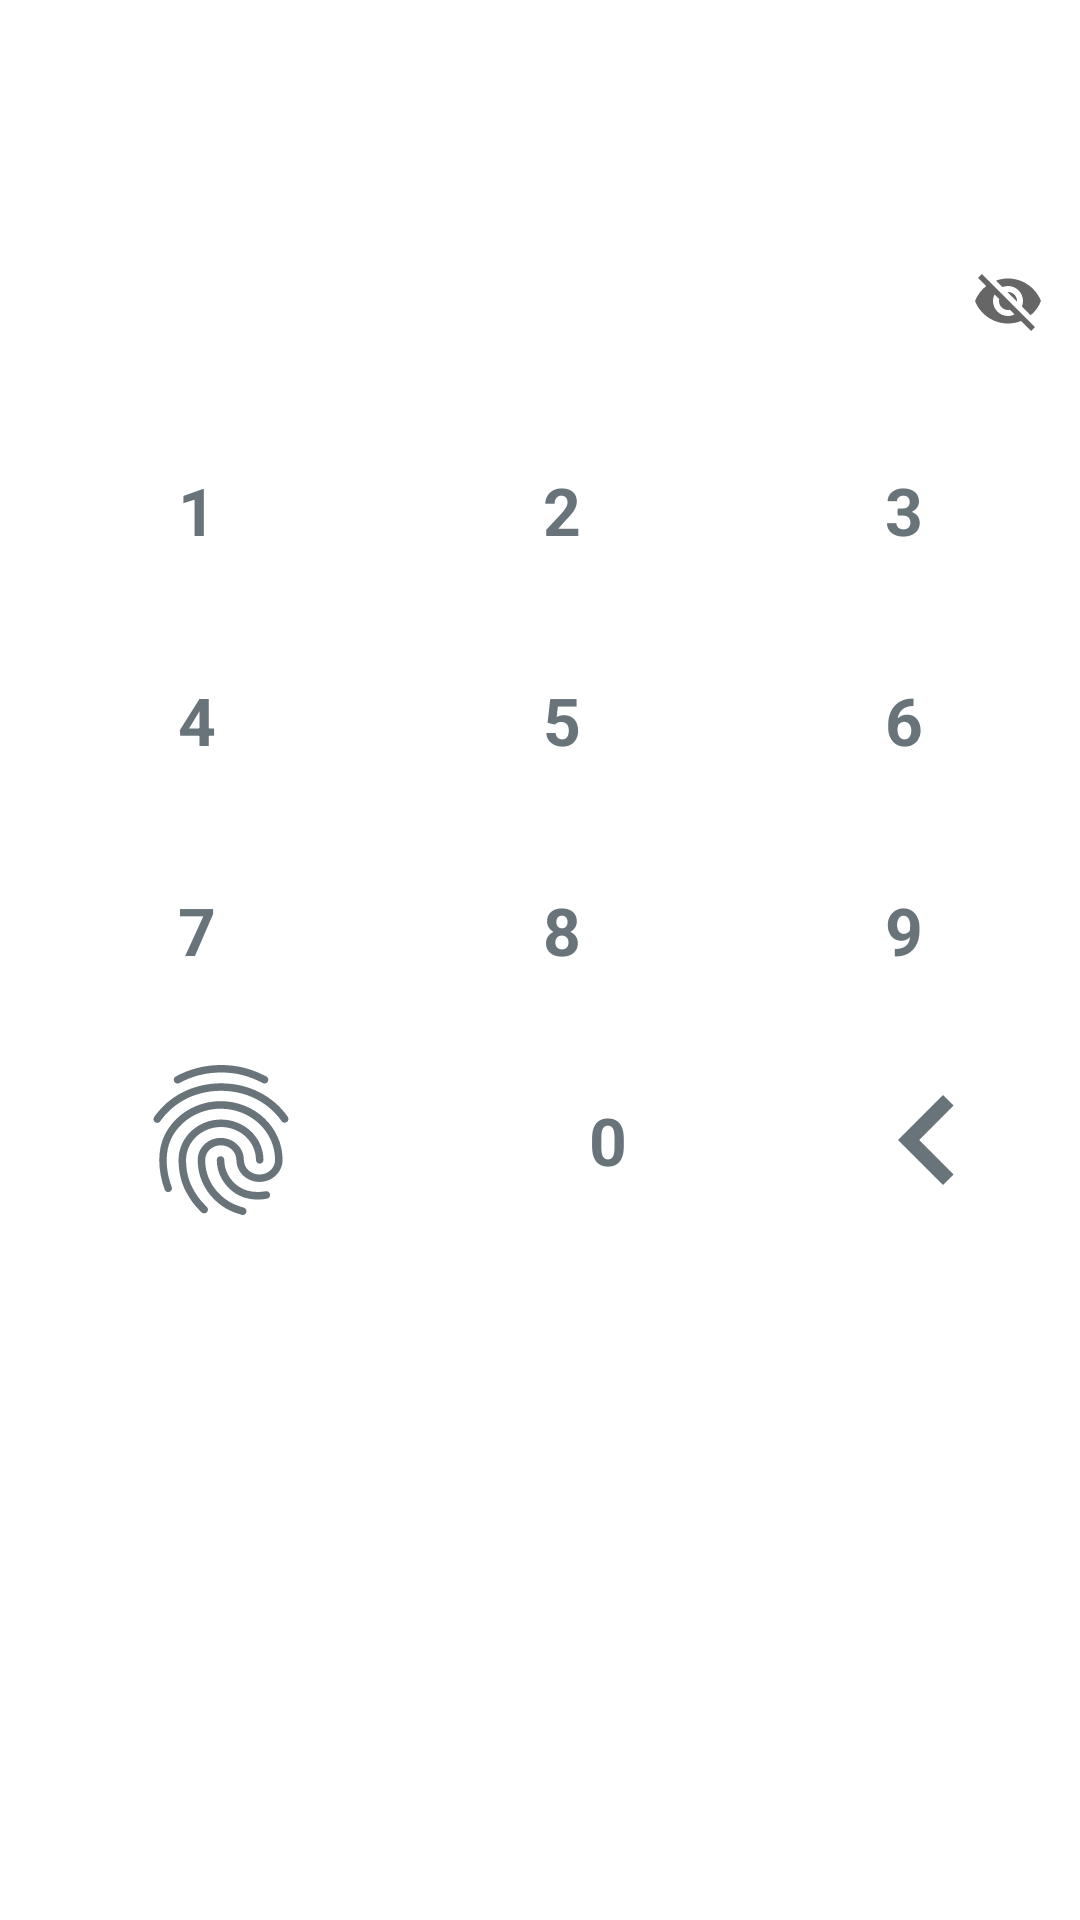

Layout XML and referenced resources for this Android screen:
<!-- AndroidManifest.xml: application theme Theme.Alternasavings -->
<!-- res/layout/keypad.xml -->
<?xml version="1.0" encoding="utf-8"?>
<androidx.constraintlayout.widget.ConstraintLayout xmlns:android="http://schemas.android.com/apk/res/android"
    xmlns:app="http://schemas.android.com/apk/res-auto"
    android:layout_width="match_parent"
    android:layout_height="match_parent">

    <com.google.android.material.textfield.TextInputLayout
        android:id="@+id/ti_input"
        style="@style/Widget.MaterialComponents.TextInputLayout.OutlinedBox"
        android:layout_width="match_parent"
        android:layout_height="70dp"
        android:layout_marginTop="60dp"
        app:boxBackgroundMode="none"
        app:endIconMode="password_toggle"
        app:layout_constraintEnd_toEndOf="parent"
        app:layout_constraintStart_toStartOf="parent"
        app:layout_constraintTop_toTopOf="parent">

        <com.google.android.material.textfield.TextInputEditText
            android:id="@+id/et_input"
            android:layout_width="match_parent"
            android:layout_height="match_parent"
            android:cursorVisible="false"
            android:maxLength="6"
            android:textAlignment="center"
            android:textSize="25sp" />

    </com.google.android.material.textfield.TextInputLayout>

    <androidx.constraintlayout.widget.ConstraintLayout
        android:id="@+id/cl_keypad"
        android:layout_width="match_parent"
        android:layout_height="wrap_content"
        app:layout_constraintTop_toBottomOf="@+id/ti_input">

        <Button
            android:id="@+id/tv_1"
            style="@style/Widget.Material3.Button.OutlinedButton"
            android:layout_width="0dp"
            android:layout_height="60dp"
            android:layout_margin="10dp"
            android:gravity="center"
            android:text="1"
            android:textColor="@color/darktext"
            android:textSize="22sp"
            android:textStyle="bold"
            app:layout_constraintStart_toStartOf="parent"
            app:layout_constraintTop_toTopOf="parent"
            app:layout_constraintWidth_percent="0.31"
            app:strokeColor="@color/white" />

        <Button
            android:id="@+id/tv_2"
            style="@style/Widget.Material3.Button.OutlinedButton"
            android:layout_width="0dp"
            android:layout_height="60dp"
            android:layout_margin="10dp"
            android:gravity="center"
            android:text="2"
            android:textColor="@color/darktext"
            android:textSize="22sp"
            android:textStyle="bold"
            app:layout_constraintBottom_toBottomOf="@+id/tv_1"
            app:layout_constraintStart_toEndOf="@+id/tv_1"
            app:layout_constraintTop_toTopOf="@+id/tv_1"
            app:layout_constraintWidth_percent="0.31"
            app:strokeColor="@color/white" />

        <Button
            android:id="@+id/tv_3"
            style="@style/Widget.Material3.Button.OutlinedButton"
            android:layout_width="0dp"
            android:layout_height="60dp"
            android:layout_margin="10dp"
            android:gravity="center"
            android:text="3"
            android:textColor="@color/darktext"
            android:textSize="22sp"
            android:textStyle="bold"
            app:layout_constraintBottom_toBottomOf="@+id/tv_2"
            app:layout_constraintEnd_toEndOf="parent"
            app:layout_constraintStart_toEndOf="@+id/tv_2"
            app:layout_constraintTop_toTopOf="@+id/tv_2"
            app:layout_constraintWidth_percent="0.31"
            app:strokeColor="@color/white" />

        <Button
            android:id="@+id/tv_4"
            style="@style/Widget.Material3.Button.OutlinedButton"
            android:layout_width="0dp"
            android:layout_height="60dp"
            android:layout_margin="10dp"
            android:gravity="center"
            android:text="4"
            android:textColor="@color/darktext"
            android:textSize="22sp"
            android:textStyle="bold"
            app:layout_constraintStart_toStartOf="parent"
            app:layout_constraintTop_toBottomOf="@+id/tv_1"
            app:layout_constraintWidth_percent="0.31"
            app:strokeColor="@color/white" />

        <Button
            android:id="@+id/tv_5"
            style="@style/Widget.Material3.Button.OutlinedButton"
            android:layout_width="0dp"
            android:layout_height="60dp"
            android:layout_margin="10dp"
            android:gravity="center"
            android:text="5"
            android:textColor="@color/darktext"
            android:textSize="22sp"
            android:textStyle="bold"
            app:layout_constraintBottom_toBottomOf="@+id/tv_4"
            app:layout_constraintStart_toEndOf="@+id/tv_4"
            app:layout_constraintTop_toTopOf="@+id/tv_4"
            app:layout_constraintWidth_percent="0.31"
            app:strokeColor="@color/white" />

        <Button
            android:id="@+id/tv_6"
            style="@style/Widget.Material3.Button.OutlinedButton"
            android:layout_width="0dp"
            android:layout_height="60dp"
            android:layout_margin="10dp"
            android:gravity="center"
            android:text="6"
            android:textColor="@color/darktext"
            android:textSize="22sp"
            android:textStyle="bold"
            app:layout_constraintBottom_toBottomOf="@+id/tv_5"
            app:layout_constraintEnd_toEndOf="parent"
            app:layout_constraintStart_toEndOf="@+id/tv_5"
            app:layout_constraintTop_toTopOf="@+id/tv_5"
            app:layout_constraintWidth_percent="0.31"
            app:strokeColor="@color/white" />

        <Button
            android:id="@+id/tv_7"
            style="@style/Widget.Material3.Button.OutlinedButton"
            android:layout_width="0dp"
            android:layout_height="60dp"
            android:layout_margin="10dp"
            android:gravity="center"
            android:text="7"
            android:textColor="@color/darktext"
            android:textSize="22sp"
            android:textStyle="bold"
            app:layout_constraintStart_toStartOf="parent"
            app:layout_constraintTop_toBottomOf="@+id/tv_4"
            app:layout_constraintWidth_percent="0.31"
            app:strokeColor="@color/white" />

        <Button
            android:id="@+id/tv_8"
            style="@style/Widget.Material3.Button.OutlinedButton"
            android:layout_width="0dp"
            android:layout_height="60dp"
            android:layout_margin="10dp"
            android:gravity="center"
            android:text="8"
            android:textColor="@color/darktext"
            android:textSize="22sp"
            android:textStyle="bold"
            app:layout_constraintBottom_toBottomOf="@+id/tv_7"
            app:layout_constraintStart_toEndOf="@+id/tv_7"
            app:layout_constraintTop_toTopOf="@+id/tv_7"
            app:layout_constraintWidth_percent="0.31"
            app:strokeColor="@color/white" />

        <Button
            android:id="@+id/tv_9"
            style="@style/Widget.Material3.Button.OutlinedButton"
            android:layout_width="0dp"
            android:layout_height="60dp"
            android:layout_margin="10dp"
            android:gravity="center"
            android:text="9"
            android:textColor="@color/darktext"
            android:textSize="22sp"
            android:textStyle="bold"
            app:layout_constraintBottom_toBottomOf="@+id/tv_8"
            app:layout_constraintEnd_toEndOf="parent"
            app:layout_constraintStart_toEndOf="@+id/tv_8"
            app:layout_constraintTop_toTopOf="@+id/tv_8"
            app:layout_constraintWidth_percent="0.31"
            app:strokeColor="@color/white" />

        <ImageView
            android:id="@+id/iv_fingerprint"
            android:layout_width="127dp"
            android:layout_height="60dp"
            android:layout_margin="10dp"
            android:src="@drawable/fingerprint"
            app:layout_constraintStart_toStartOf="parent"
            app:layout_constraintTop_toBottomOf="@+id/tv_7"
            app:layout_constraintWidth_percent="0.31" />

        <Button
            android:id="@+id/tv_0"
            style="@style/Widget.Material3.Button.OutlinedButton"
            android:layout_width="0dp"
            android:layout_height="60dp"
            android:layout_margin="10dp"
            android:gravity="center"
            android:text="0"
            android:textColor="@color/darktext"
            android:textSize="22sp"
            android:textStyle="bold"
            app:layout_constraintBottom_toBottomOf="@+id/iv_fingerprint"
            app:layout_constraintStart_toEndOf="@+id/iv_fingerprint"
            app:layout_constraintTop_toTopOf="@+id/iv_fingerprint"
            app:layout_constraintWidth_percent="0.31"
            app:strokeColor="@color/white" />

        <ImageView
            android:id="@+id/iv_delete"
            android:layout_width="0dp"
            android:layout_height="60dp"
            android:layout_margin="10dp"
            android:src="@drawable/previous_icon"
            app:layout_constraintBottom_toBottomOf="@+id/tv_0"
            app:layout_constraintEnd_toEndOf="parent"
            app:layout_constraintStart_toEndOf="@+id/tv_0"
            app:layout_constraintTop_toTopOf="@+id/tv_0"
            app:layout_constraintWidth_percent="0.31" />

    </androidx.constraintlayout.widget.ConstraintLayout>

</androidx.constraintlayout.widget.ConstraintLayout>
<!-- resources referenced by this layout -->
<resources>
  <color name="darktext">#68737A</color>
  <color name="white">#FFFFFFFF</color>
  <!-- drawable fingerprint: vector/xml drawable (drawable, 2393 chars, omitted) -->
  <!-- drawable previous_icon (drawable) -->
  <vector xmlns:android="http://schemas.android.com/apk/res/android"
      android:width="28dp"
      android:height="28dp"
      android:tint="#68737A"
      android:viewportWidth="24"
      android:viewportHeight="24">
      <path
          android:fillColor="@android:color/white"
          android:pathData="M15.41,7.41L14,6l-6,6 6,6 1.41,-1.41L10.83,12z" />
  </vector>
  <style name="Theme.Alternasavings" parent="Theme.MaterialComponents.DayNight.DarkActionBar">
          
          <item name="colorPrimary">@color/purple_500</item>
          <item name="colorPrimaryVariant">@color/purple_700</item>
          <item name="colorOnPrimary">@color/white</item>
          
          <item name="colorSecondary">@color/teal_200</item>
          <item name="colorSecondaryVariant">@color/teal_700</item>
          <item name="colorOnSecondary">@color/black</item>
          
          <item name="android:statusBarColor">?attr/colorPrimaryVariant</item>
          
      </style>
  <color name="purple_500">#F58F00</color>
  <color name="purple_700">#FF3700B3</color>
  <color name="teal_200">#FF03DAC5</color>
  <color name="teal_700">#FF018786</color>
  <color name="black">#FF000000</color>
</resources>
